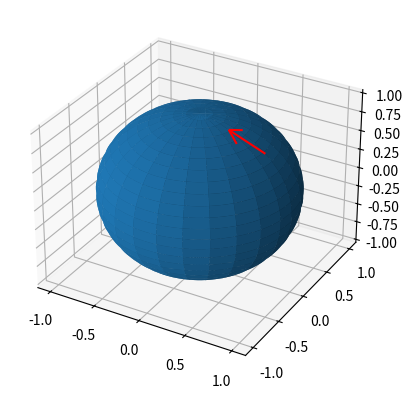

Reproduce this figure in Python.
# -*- coding: utf-8 -*-
"""
Created on Sat Sep 28 18:31:03 2019
Nathan Marshall

This program tests a set of formulae I came up with to determine the x, y, and
z components of velocity for a projectile launched from the earth's surface.
"""
#%%
import matplotlib.pyplot as plt
from mpl_toolkits.mplot3d import Axes3D
import numpy as np

longitude = 0 * np.pi/180 #longitude defined as regular longitude
latitude = 45 * np.pi/180 #defined as angle from earth's north pole
inclination = 0 * np.pi/180 #defined as the angle from vertical for an observer
angle = 90 * np.pi/180 #defined as angle north of east for an observer
v = 1 #magnitude of initial velocity
#determine velocity in x, y, and z as well as initial position on earth's sphere
vx = v * np.sin(latitude - inclination) * np.cos(longitude - angle)
vy = v * np.sin(latitude - inclination) * np.sin(longitude - angle)
vz = v * np.cos(latitude - inclination)
x0 = np.cos(longitude) * np.sin(latitude)
y0 = np.sin(longitude) * np.sin(latitude)
z0 = np.cos(latitude)
#display velocity results
print('Vx: ', vx)
print('Vy: ', vy)
print('Vz: ', vz)

fig = plt.figure()
ax = fig.add_subplot(111, projection='3d')

# generate a sphere to plot velocity vector on
u = np.linspace(0, 2 * np.pi, 100)
v = np.linspace(0, np.pi, 100)
x = np.outer(np.cos(u), np.sin(v))
y = np.outer(np.sin(u), np.sin(v))
z = np.outer(np.ones(np.size(u)), np.cos(v))

# Plot the sphere and velocity vector
ax.plot_surface(x, y, z, rcount = 25, ccount = 25)
ax.quiver(x0, y0, z0, vx, vy, vz, color='r')
plt.show()